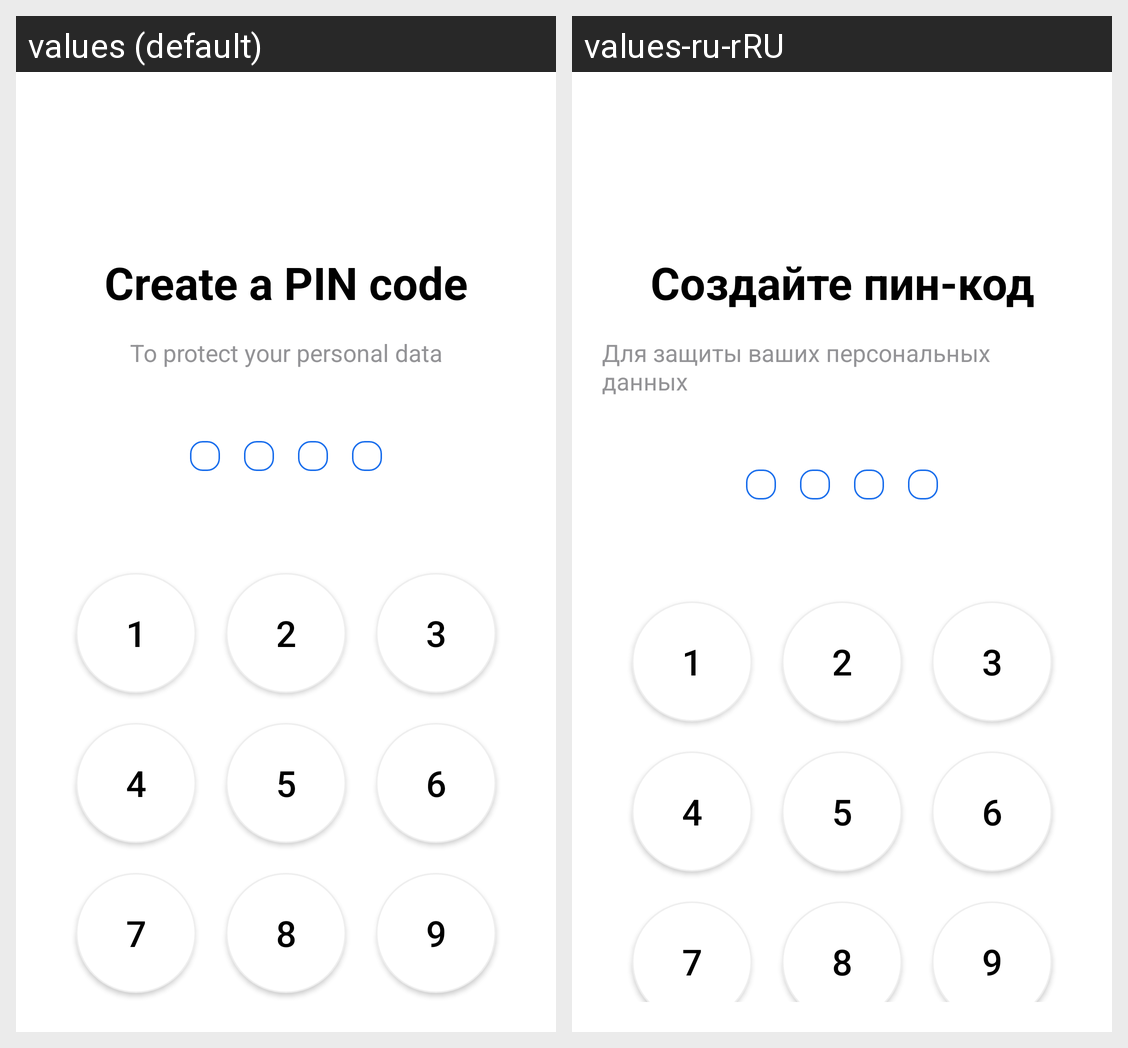

This grid shows one Android layout under two languages. Give, for every string resource on the screen, its name, the default text and each shown locale's text.
Android screen res/layout/activity_pin.xml rendered under 2 locales, left to right: values (default), values-ru-rRU. Device: Nexus 5 (rendered at 1080×1920; each locale shown at half size, 540×960, under a caption strip naming it); theme Theme.SmartLab.
Strings drawn on this screen, with the default value and each locale's value (text and hints the layout hard-codes, and strings that could not be matched under every locale, appear in the picture but are not listed):

create_pin
  values: Create a PIN code
  values-ru-rRU: Создайте пин-код

create_pin_text
  values: To protect your personal data
  values-ru-rRU: Для защиты ваших персональных данных
